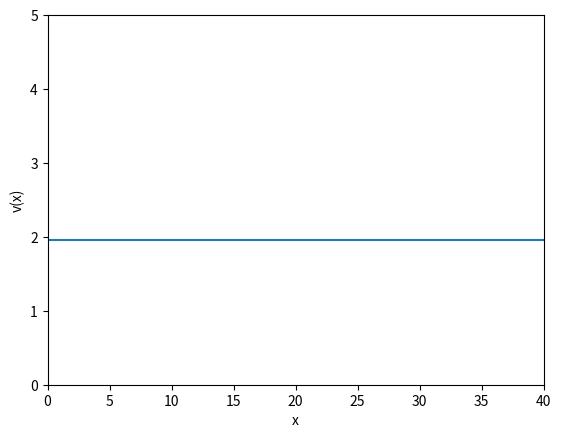

Python code for this plot:
import numpy as np
from scipy.integrate import solve_ivp
import matplotlib.pyplot as plt
import matplotlib.animation as animation
from matplotlib.backend_bases import MouseEvent

uv = np.ones((2,40)) #homogeneous stationary solution 
uv = uv + np.random.uniform(0, 1, (2, 40))/100 #1% amplitude additive noise

#parameters
a = 0.4
d = 20
d1 = 1
d2 = d
gam = 1
b = 1

def pde(t, uv):
    u, v = uv

    #computing laplacians
    u_plus = np.roll(u, shift = 1)
    u_min = np.roll(u, shift = -1)
    v_plus = np.roll(v, shift = 1)
    v_min = np.roll(v, shift = -1)
    lap_u = u_plus - 2*u + u_min
    lap_v = v_plus - 2*v + v_min

    #the functions:
    f = a - b*u + (u**2)/v
    g = u**2 - v

    #the pdes:
    ut = d1 * lap_u + gam * f
    vt = d2 * lap_v + gam * g

    return (ut, vt)

#integrating the system numerically
#uv are the initial conditions


dt = 0.01
uarr_updates = []
varr_updates = []
for i in range(50000):
    ut, vt = pde(1, uv) #t = 1 because it doesnt play a role in computing the pdes
    #updating with explicit eulers method
    uarr_updates.append(uv[0])
    uv[0] = uv[0] + ut * dt

    varr_updates.append(uv[1])
    uv [1] = uv[1] + vt * dt

    #boundary conditions:
    uv[:, 0] = uv[:, 1]
    uv[:, -1] = uv[:, -2]

#static plot:
x_arr = np.linspace(0, 40, 40)
print(f"x_arr = {x_arr.shape}")
print(f"uv[1] = {uv[1].shape}")
fig, ax = plt.subplots(1, 1)
plt.plot(x_arr, uv[1])
ax.set_xlim((0, 40))
ax.set_ylim((0, 5))
plt.xlabel("x")
plt.ylabel("v(x)")
plt.show()
